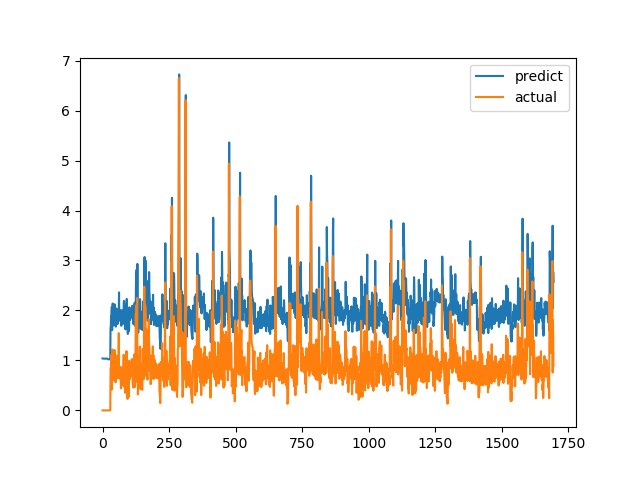

The data file committed next to this chart (first rows):
predict, actual
1.04, 0.0
1.04, 0.0
1.039, 0.0
1.037, 0.0
1.035, 0.0
1.035, 0.0
1.035, 0.0
1.035, 0.0
1.034, 0.0
1.035, 0.0
1.036, 0.0
1.035, 0.0
1.036, 0.0
1.037, 0.0
1.038, 0.0
1.038, 0.0
1.038, 0.0
1.037, 0.0
1.035, 0.0
1.03, 0.0
1.026, 0.0
1.022, 0.0
1.021, 0.0
1.021, 0.0
1.023, 0.0
1.025, 0.0
1.025, 0.0
1.027, 0.0
1.029, 0.0
1.03, 0.0
1.647, 0.6915
1.673, 0.8558
1.884, 0.7094
1.791, 1.015
1.991, 1.116
2.073, 0.4183
1.604, 1.002
1.965, 1.219
2.139, 1.143
2.096, 0.6528
1.759, 0.6747
1.75, 0.601
1.701, 0.6695
1.744, 0.6538
1.737, 0.7814
1.823, 1.206
2.122, 0.8469
1.895, 0.8286
1.867, 0.6482
1.744, 0.5624
1.676, 0.7183
1.776, 1.1
2.041, 0.9542
1.957, 0.729
1.794, 0.6694
1.739, 0.8631
1.867, 0.6465
1.73, 0.8223
1.838, 0.9236
1.917, 0.8301
... 1,636 more rows
